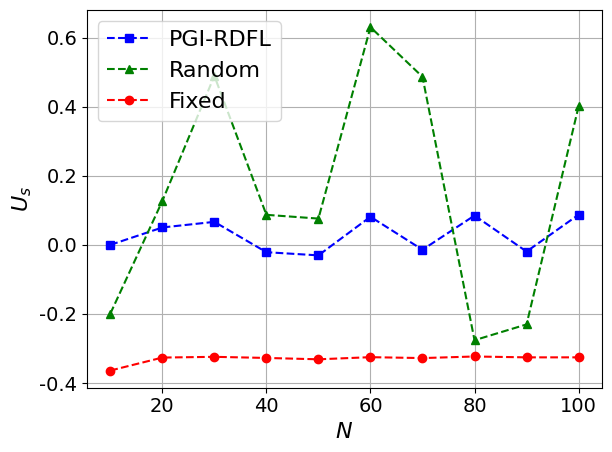

This figure's Python source:
import matplotlib.pyplot as plt
import numpy as np
import matplotlib

# 设置全局字体为 Times New Roman
matplotlib.rcParams['font.family'] = 'Times New Roman'
matplotlib.rcParams['font.size'] = 16  # 同时设置字体大小

# 定义用户数量
users = [10, 20, 30, 40, 50, 60, 70, 80, 90, 100]

utility_fix = [-0.3637306280667436, -0.32614215740362695, -0.32400827914677177, -0.32723423818180464, -0.33116883390682206, -0.32499693391912743, -0.3276045792435279, -0.3230381038313248, -0.3255280916015989, -0.3255152984998666]

utility_pgirdfl = [-1.1102230246251565e-16, 0.050383855005614375, 0.06664214532077806, -0.021141537223899, -0.030347578589489665, 0.08137218586550599, -0.014069300594251488, 0.08495662004345284, -0.019289421962018105, 0.08735881999491613]

utility_random = [-0.1992243020800306, 0.12682024188139285, 0.48920543384122506, 0.08697339456316255, 0.07611981271646961, 0.6301191648713914, 0.48644798048881177, -0.2759086026749037, -0.23020039860317965, 0.40061759209813097]

# 绘制图表
plt.plot(users, utility_pgirdfl, 'b--s', label='PGI-RDFL')  # 蓝色虚线，方形标记
plt.plot(users, utility_random, 'g--^', label='Random')  # 绿色虚线，三角形标记
plt.plot(users, utility_fix, 'r--o', label='Fixed')  # 红色虚线，圆形标记

# 添加图例
plt.legend()

plt.tick_params(axis='x', labelsize=14)
plt.tick_params(axis='y', labelsize=14)

# 设置标题和坐标轴标签
plt.xlabel(r'$N$')
plt.ylabel(r'$U_s$')

# 强制显示完全
plt.tight_layout()

# 显示网格
plt.grid(True)

# 显示图表
plt.show()